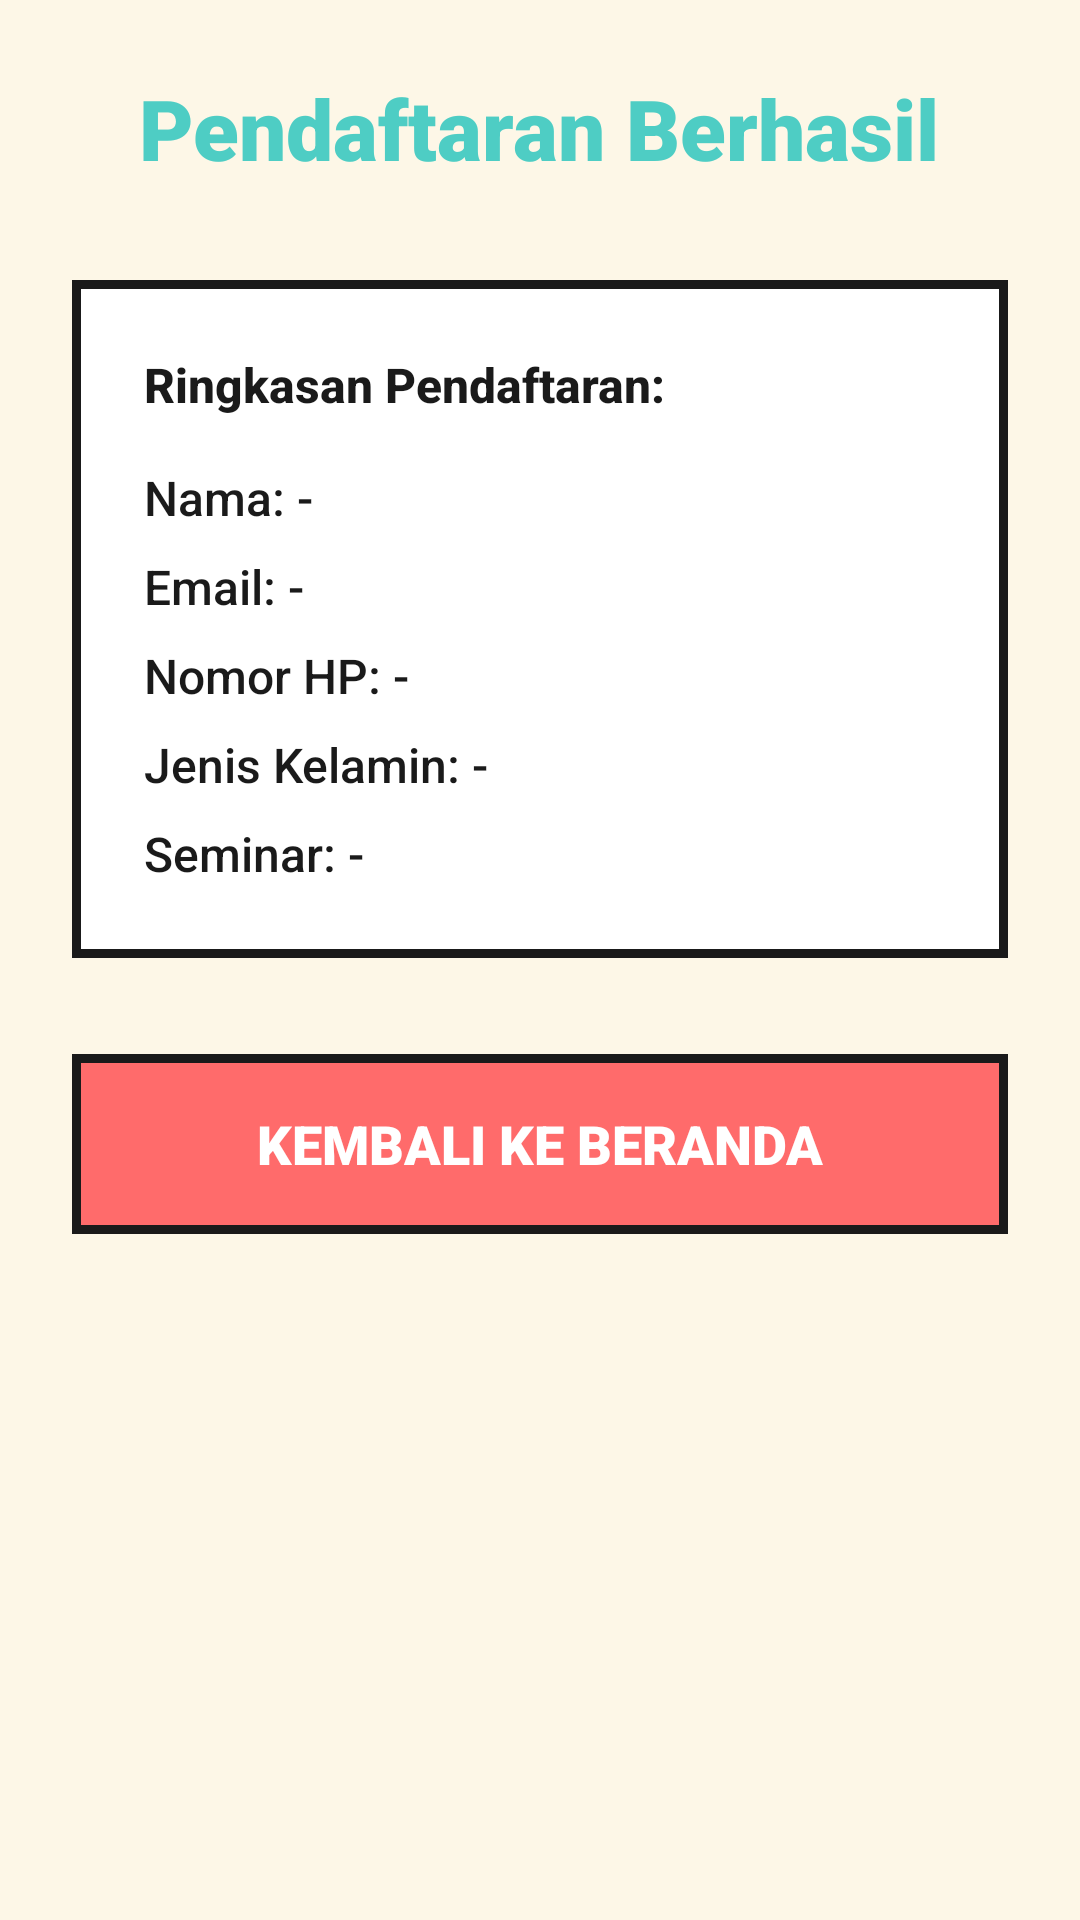

Reconstruct the res/layout file that produces this screen, plus the resources it refers to.
<!-- AndroidManifest.xml: application theme Theme.Perseminaran -->
<!-- res/layout/activity_seminar_result.xml -->
<?xml version="1.0" encoding="utf-8"?>
<ScrollView xmlns:android="http://schemas.android.com/apk/res/android"
    xmlns:app="http://schemas.android.com/apk/res-auto"
    android:layout_width="match_parent"
    android:layout_height="match_parent"
    android:background="@color/nb_bg"
    android:fillViewport="true">

    <LinearLayout
        android:layout_width="match_parent"
        android:layout_height="wrap_content"
        android:orientation="vertical"
        android:padding="24dp"
        android:gravity="center_horizontal">

        <TextView
            android:layout_width="wrap_content"
            android:layout_height="wrap_content"
            android:text="Pendaftaran Berhasil"
            style="@style/TextAppearance.NB.Headline"
            android:textColor="@color/nb_secondary"
            android:layout_marginBottom="32dp"
            android:gravity="center"/>

        <LinearLayout
            android:layout_width="match_parent"
            android:layout_height="wrap_content"
            android:orientation="vertical"
            android:background="@drawable/bg_card_border_nb"
            android:padding="24dp"
            android:layout_marginBottom="32dp">

            <TextView
                android:layout_width="wrap_content"
                android:layout_height="wrap_content"
                android:text="Ringkasan Pendaftaran:"
                style="@style/TextAppearance.NB.Body"
                android:textStyle="bold"
                android:layout_marginBottom="16dp"/>

            <TextView
                android:id="@+id/tv_res_nama"
                android:layout_width="wrap_content"
                android:layout_height="wrap_content"
                android:text="Nama: -"
                style="@style/TextAppearance.NB.Body"
                android:layout_marginBottom="8dp"/>

            <TextView
                android:id="@+id/tv_res_email"
                android:layout_width="wrap_content"
                android:layout_height="wrap_content"
                android:text="Email: -"
                style="@style/TextAppearance.NB.Body"
                android:layout_marginBottom="8dp"/>

            <TextView
                android:id="@+id/tv_res_hp"
                android:layout_width="wrap_content"
                android:layout_height="wrap_content"
                android:text="Nomor HP: -"
                style="@style/TextAppearance.NB.Body"
                android:layout_marginBottom="8dp"/>

            <TextView
                android:id="@+id/tv_res_gender"
                android:layout_width="wrap_content"
                android:layout_height="wrap_content"
                android:text="Jenis Kelamin: -"
                style="@style/TextAppearance.NB.Body"
                android:layout_marginBottom="8dp"/>

            <TextView
                android:id="@+id/tv_res_seminar"
                android:layout_width="wrap_content"
                android:layout_height="wrap_content"
                android:text="Seminar: -"
                style="@style/TextAppearance.NB.Body"/>

        </LinearLayout>

        <Button
            android:id="@+id/btn_back_to_home"
            android:layout_width="match_parent"
            android:layout_height="60dp"
            android:background="@drawable/bg_button_nb"
            android:text="KEMBALI KE BERANDA"
            android:textColor="@color/white"
            style="@style/TextAppearance.NB.Button"
            android:stateListAnimator="@null"
            android:elevation="0dp"/>

    </LinearLayout>
</ScrollView>
<!-- resources referenced by this layout -->
<resources>
  <color name="nb_bg">#FDF7E7</color>
  <color name="nb_secondary">#4ECDC4</color>
  <color name="white">#FFFFFFFF</color>
  <!-- drawable bg_button_nb (drawable) -->
  <?xml version="1.0" encoding="utf-8"?>
  <selector xmlns:android="http://schemas.android.com/apk/res/android">
      
      <item android:state_pressed="true">
          <layer-list>
              
              <item>
                  <shape android:shape="rectangle">
                      <solid android:color="@color/nb_primary"/>
                      <stroke
                          android:width="@dimen/nb_border_width"
                          android:color="@color/nb_border"/>
                      <corners android:radius="@dimen/nb_corner_radius"/>
                  </shape>
              </item>
          </layer-list>
      </item>
  
      
      <item>
          <layer-list>
              
              <item
                  android:left="@dimen/nb_shadow_offset"
                  android:top="@dimen/nb_shadow_offset">
                  <shape android:shape="rectangle">
                      <solid android:color="@color/nb_shadow"/>
                      <corners android:radius="@dimen/nb_corner_radius"/>
                  </shape>
              </item>
              
              <item>
                  <shape android:shape="rectangle">
                      <solid android:color="@color/nb_primary"/>
                      <stroke
                          android:width="@dimen/nb_border_width"
                          android:color="@color/nb_border"/>
                      <corners android:radius="@dimen/nb_corner_radius"/>
                  </shape>
              </item>
          </layer-list>
      </item>
  </selector>
  <!-- drawable bg_card_border_nb (drawable) -->
  <?xml version="1.0" encoding="utf-8"?>
  <shape xmlns:android="http://schemas.android.com/apk/res/android"
      android:shape="rectangle">
      <solid android:color="@color/nb_card_bg"/>
      <stroke
          android:width="@dimen/nb_border_width"
          android:color="@color/nb_border"/>
      <corners android:radius="0dp"/>
  </shape>
  <style name="TextAppearance.NB.Body" parent="android:TextAppearance">
          <item name="android:fontFamily">sans-serif-medium</item>
          <item name="android:textSize">16sp</item>
          <item name="android:textColor">@color/nb_text_primary</item>
      </style>
  <style name="TextAppearance.NB.Button" parent="android:TextAppearance">
          <item name="android:fontFamily">sans-serif-black</item>
          <item name="android:textSize">18sp</item>
          <item name="android:textColor">@color/nb_text_primary</item>
          <item name="android:textAllCaps">false</item>
      </style>
  <style name="TextAppearance.NB.Headline" parent="android:TextAppearance">
          <item name="android:fontFamily">sans-serif-black</item>
          <item name="android:textSize">28sp</item>
          <item name="android:textColor">@color/nb_text_primary</item>
          <item name="android:textStyle">bold</item>
      </style>
  <style name="Theme.Perseminaran" parent="Base.Theme.Perseminaran" />
  <color name="nb_primary">#FF6B6B</color>
  <dimen name="nb_border_width">3dp</dimen>
  <color name="nb_border">#1A1A1A</color>
  <dimen name="nb_corner_radius">0dp</dimen>
  <dimen name="nb_shadow_offset">6dp</dimen>
  <color name="nb_shadow">#1A1A1A</color>
  <color name="nb_card_bg">#FFFFFF</color>
  <color name="nb_text_primary">#1A1A1A</color>
  <style name="Base.Theme.Perseminaran" parent="Theme.Material3.DayNight.NoActionBar">
          
          
      </style>
</resources>
